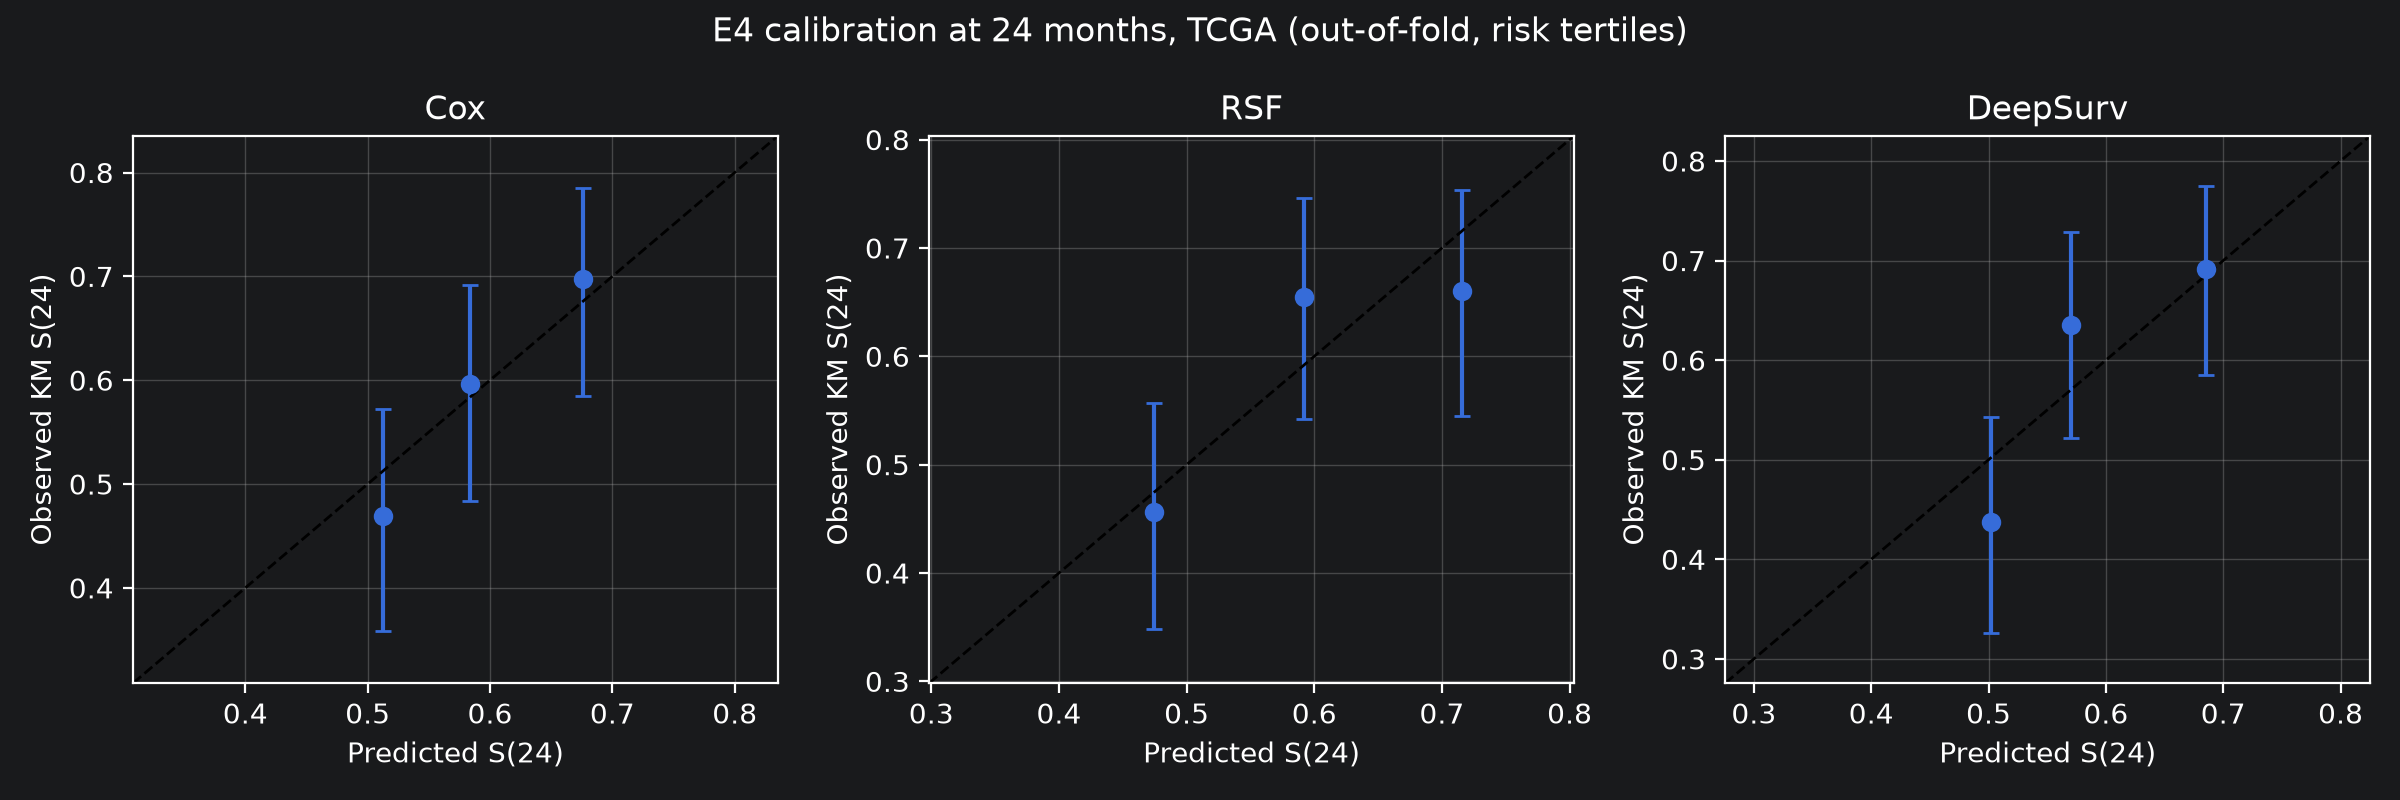

The data file committed next to this chart (first rows):
group, n, events, pred, obs, obs_lo, obs_hi, model, rep
0, 120, 30, 0.6761, 0.6975, 0.5848, 0.7852, Cox, 0
1, 119, 41, 0.5834, 0.596, 0.484, 0.6913, Cox, 0
2, 120, 54, 0.5122, 0.4692, 0.3584, 0.5724, Cox, 0
0, 120, 32, 0.7156, 0.6607, 0.5452, 0.7533, RSF, 0
1, 119, 35, 0.5916, 0.655, 0.5426, 0.7462, RSF, 0
2, 120, 58, 0.4746, 0.4561, 0.3485, 0.5573, RSF, 0
0, 120, 33, 0.6856, 0.6913, 0.5856, 0.7751, DeepSurv, 0
1, 119, 37, 0.5703, 0.6352, 0.5223, 0.7284, DeepSurv, 0
2, 120, 55, 0.5022, 0.437, 0.3258, 0.5427, DeepSurv, 0
